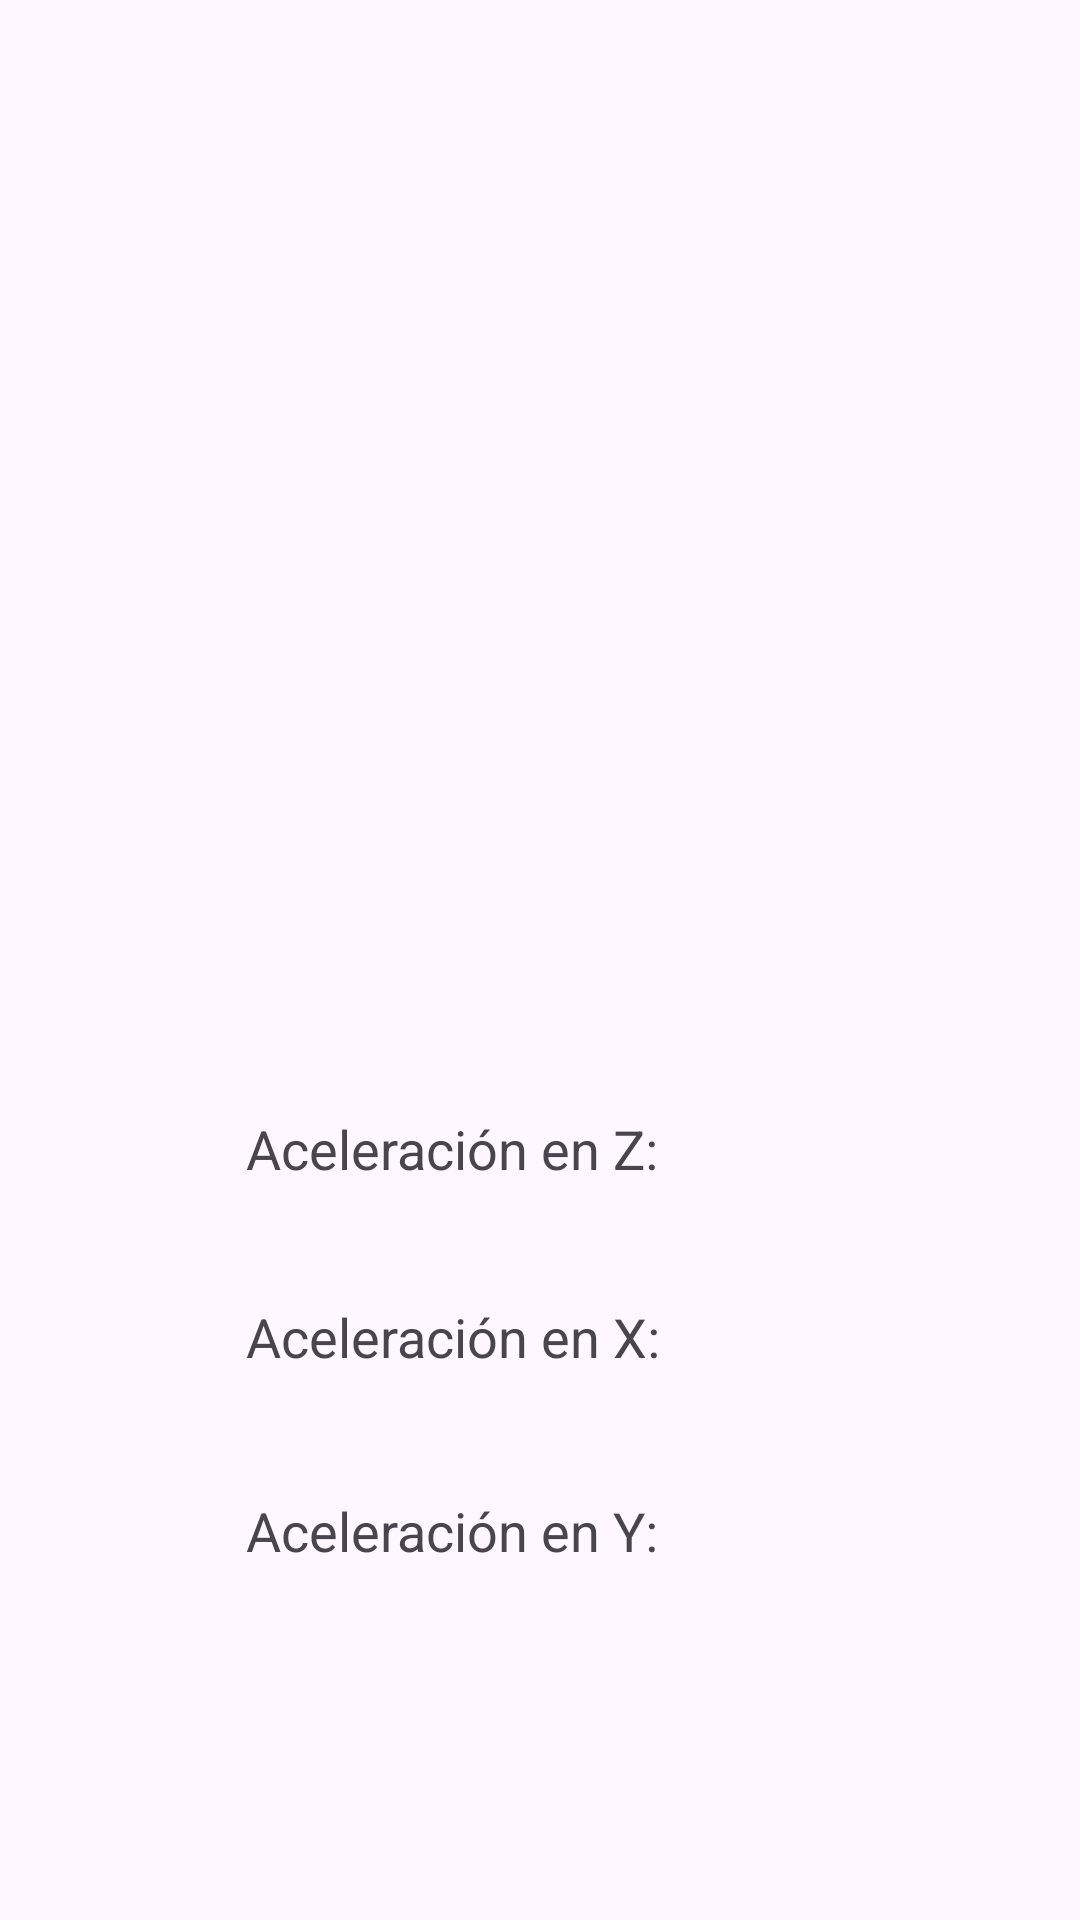

Write the Android layout XML for this screen, with the resource values it uses.
<!-- AndroidManifest.xml: application theme Theme.SuiteSensores -->
<!-- res/layout/fragment_acelerometro.xml -->
<?xml version="1.0" encoding="utf-8"?>
<androidx.constraintlayout.widget.ConstraintLayout xmlns:android="http://schemas.android.com/apk/res/android"
    xmlns:app="http://schemas.android.com/apk/res-auto"
    xmlns:tools="http://schemas.android.com/tools"
    android:layout_width="match_parent"
    android:layout_height="match_parent"
    tools:context=".sensores.Acelerometro">

    <ImageView
        android:id="@+id/imageView"
        android:layout_width="260dp"
        android:layout_height="207dp"
        android:layout_centerInParent="true"
        android:src="@drawable/feraligatr"
        app:layout_constraintBottom_toBottomOf="parent"
        app:layout_constraintEnd_toEndOf="parent"
        app:layout_constraintHorizontal_bias="0.496"
        app:layout_constraintStart_toStartOf="parent"
        app:layout_constraintTop_toTopOf="parent"
        app:layout_constraintVertical_bias="0.291" />

    <TextView
        android:id="@+id/xTextView"
        android:layout_width="wrap_content"
        android:layout_height="wrap_content"
        android:layout_below="@id/imageView"
        android:text="Aceleración en X: "
        android:textSize="18sp"
        app:layout_constraintBottom_toBottomOf="parent"
        app:layout_constraintEnd_toEndOf="parent"
        app:layout_constraintHorizontal_bias="0.376"
        app:layout_constraintStart_toStartOf="parent"
        app:layout_constraintTop_toTopOf="parent"
        app:layout_constraintVertical_bias="0.704" />

    <TextView
        android:id="@+id/yTextView"
        android:layout_width="wrap_content"
        android:layout_height="wrap_content"
        android:layout_below="@id/xTextView"
        android:text="Aceleración en Y: "
        android:textSize="18sp"
        app:layout_constraintBottom_toBottomOf="parent"
        app:layout_constraintEnd_toEndOf="parent"
        app:layout_constraintHorizontal_bias="0.375"
        app:layout_constraintStart_toStartOf="parent"
        app:layout_constraintTop_toTopOf="parent"
        app:layout_constraintVertical_bias="0.809" />

    <TextView
        android:id="@+id/zTextView"
        android:layout_width="wrap_content"
        android:layout_height="wrap_content"
        android:layout_below="@id/yTextView"
        android:text="Aceleración en Z: "
        android:textSize="18sp"
        app:layout_constraintBottom_toBottomOf="parent"
        app:layout_constraintEnd_toEndOf="parent"
        app:layout_constraintHorizontal_bias="0.375"
        app:layout_constraintStart_toStartOf="parent"
        app:layout_constraintTop_toTopOf="parent"
        app:layout_constraintVertical_bias="0.602" />

</androidx.constraintlayout.widget.ConstraintLayout>
<!-- resources referenced by this layout -->
<resources>
  <style name="Theme.SuiteSensores" parent="Base.Theme.SuiteSensores" />
  <style name="Base.Theme.SuiteSensores" parent="Theme.Material3.DayNight.NoActionBar">
          
          
      </style>
</resources>
